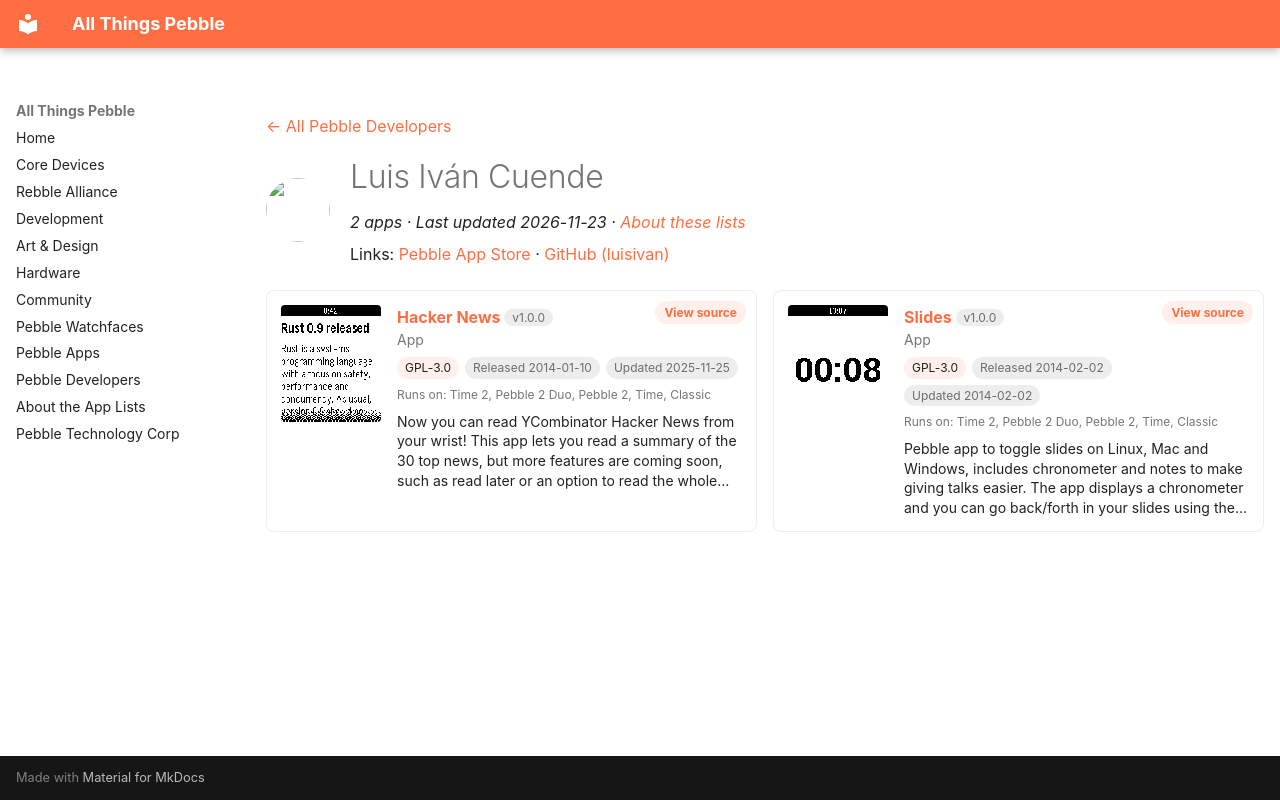

repository: saltedlolly/all-things-pebble · page: developers/luis-ivan-cuende.html · generator: mkdocs

---
title: "Luis Iván Cuende"
hide:
  - toc
---

<!-- Generated by scripts/update_app_directory.py: do not edit by hand -->
[← All Pebble Developers](../developers.md)

<div class="dev-header" markdown>
<img class="dev-avatar" src="https://github.com/luisivan.png?size=128" alt="" width="64" height="64" loading="lazy" onerror="this.remove()">
<div class="dev-intro" markdown>

# Luis Iván Cuende

*2 apps · Last updated 2026-11-23 · [About these lists](../about-app-lists.md)*

Links: [Pebble App Store](https://apps.repebble.com/apps/dev/luis-iv-n-cuende_52cf3390826be30738000002) · [GitHub (luisivan)](https://github.com/luisivan)

</div>
</div>

<div class="dev-controls" data-search-exclude hidden>
<div class="dev-filter" role="group" aria-label="Show"><button type="button" data-filter="all" aria-pressed="true">All <span>2</span></button><button type="button" data-filter="watchface" aria-pressed="false" disabled>Watchfaces <span>0</span></button><button type="button" data-filter="watchapp" aria-pressed="false">Apps <span>2</span></button></div>
<label class="dev-sort">Sort by <select><option value="updated">Recently updated</option><option value="released">Newest release</option><option value="title">A–Z</option></select></label>
</div>

<div class="app-grid dev-apps" data-search-exclude>
<div class="app-card" data-type="watchapp" data-title="hacker news" data-released="2014-01-10" data-updated="2025-11-25">
<a class="app-shot" href="https://apps.repebble.com/52cf3a634680afd4ff000003" data-search-exclude><img src="../images/apps/52cf3a634680afd4ff000003.png" alt="Hacker News" loading="lazy"></a>
<div class="app-info">
<h2 class="app-name" id="app-52cf3a634680afd4ff000003"><a href="https://apps.repebble.com/52cf3a634680afd4ff000003">Hacker News</a> <span class="app-version" title="Latest version" data-search-exclude>v1.0.0</span></h2>
<a class="app-source" href="https://github.com/luisivan/pebble-hn" title="Source code" data-search-exclude>View source</a>
<div class="app-dev">App</div>
<div class="app-tags" data-search-exclude><span class="app-licence" title="Licence">GPL-3.0</span> <span title="First published in the app store">Released 2014-01-10</span> <span title="Latest release in the app store">Updated 2025-11-25</span></div>
<div class="app-watches" title="Supported watches" data-search-exclude>Runs on: Time 2, Pebble 2 Duo, Pebble 2, Time, Classic</div>
<p class="app-desc">Now you can read YCombinator Hacker News from your wrist! This app lets you read a summary of the 30 top news, but more features are coming soon, such as read later or an option to read the whole…</p>
</div>
</div>
<div class="app-card" data-type="watchapp" data-title="slides" data-released="2014-02-02" data-updated="2014-02-02">
<a class="app-shot" href="https://apps.repebble.com/52ee43b994cc96bd0b00000c" data-search-exclude><img src="../images/apps/52ee43b994cc96bd0b00000c.png" alt="Slides" loading="lazy"></a>
<div class="app-info">
<h2 class="app-name" id="app-52ee43b994cc96bd0b00000c"><a href="https://apps.repebble.com/52ee43b994cc96bd0b00000c">Slides</a> <span class="app-version" title="Latest version" data-search-exclude>v1.0.0</span></h2>
<a class="app-source" href="https://github.com/luisivan/pebble-slides" title="Source code" data-search-exclude>View source</a>
<div class="app-dev">App</div>
<div class="app-tags" data-search-exclude><span class="app-licence" title="Licence">GPL-3.0</span> <span title="First published in the app store">Released 2014-02-02</span> <span title="Latest release in the app store">Updated 2014-02-02</span></div>
<div class="app-watches" title="Supported watches" data-search-exclude>Runs on: Time 2, Pebble 2 Duo, Pebble 2, Time, Classic</div>
<p class="app-desc">Pebble app to toggle slides on Linux, Mac and Windows, includes chronometer and notes to make giving talks easier. The app displays a chronometer and you can go back/forth in your slides using the…</p>
</div>
</div>
</div>
